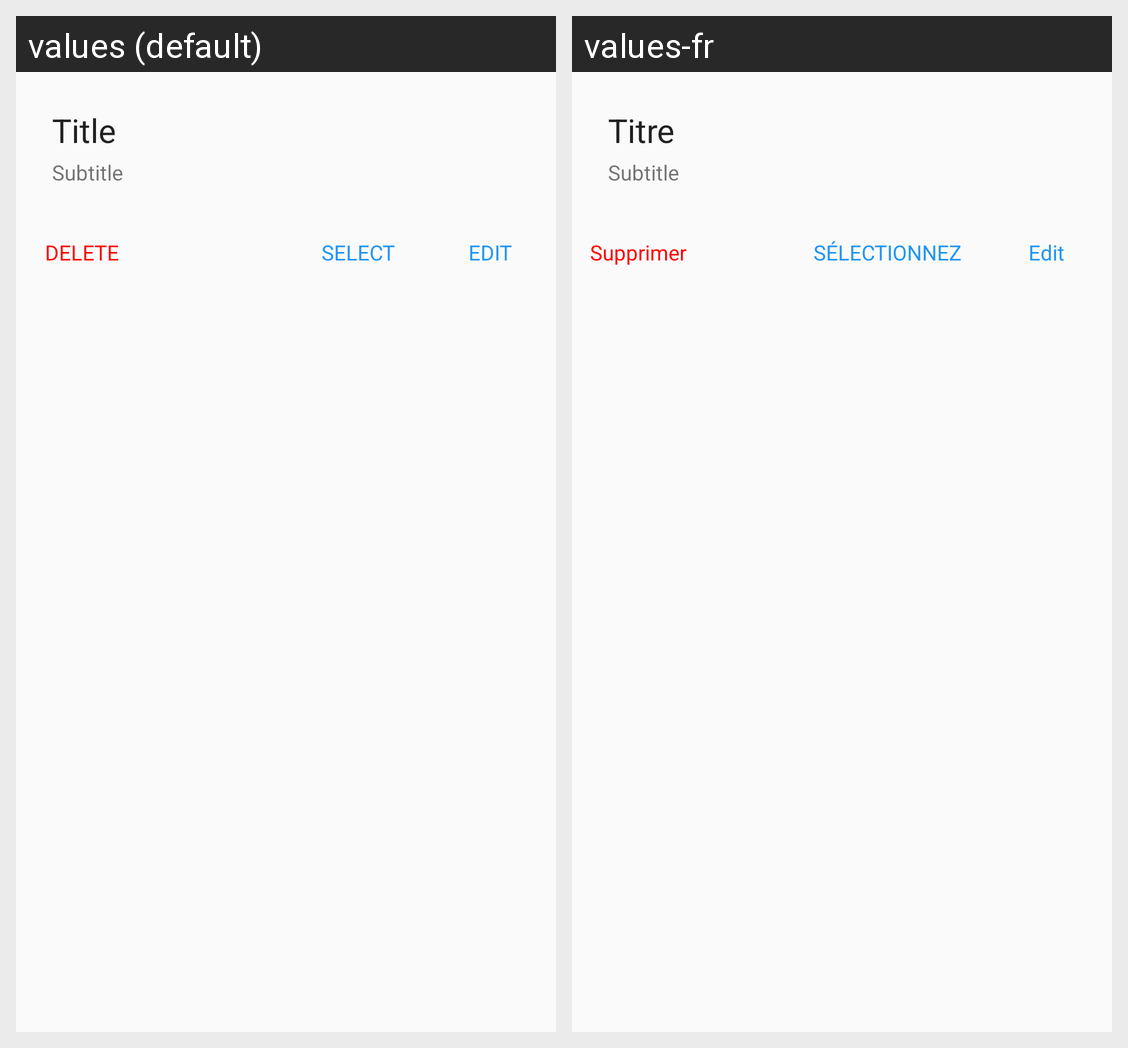

Translations of the strings shown on this Android screen, per locale in the grid:
Android screen res/layout/dialog_manageppc.xml rendered under 2 locales, left to right: values (default), values-fr. Device: Nexus 5 (rendered at 1080×1920; each locale shown at half size, 540×960, under a caption strip naming it); theme MaterialTheme.
Strings drawn on this screen, with the default value and each locale's value (text and hints the layout hard-codes, and strings that could not be matched under every locale, appear in the picture but are not listed):

placeholder_title
  values: Title
  values-fr: Titre

placeholder_subtitle
  values: Subtitle
  values-fr: Subtitle

action_select
  values: SELECT
  values-fr: SÉLECTIONNEZ

action_edit
  values: EDIT
  values-fr: Edit

action_delete
  values: DELETE
  values-fr: Supprimer
